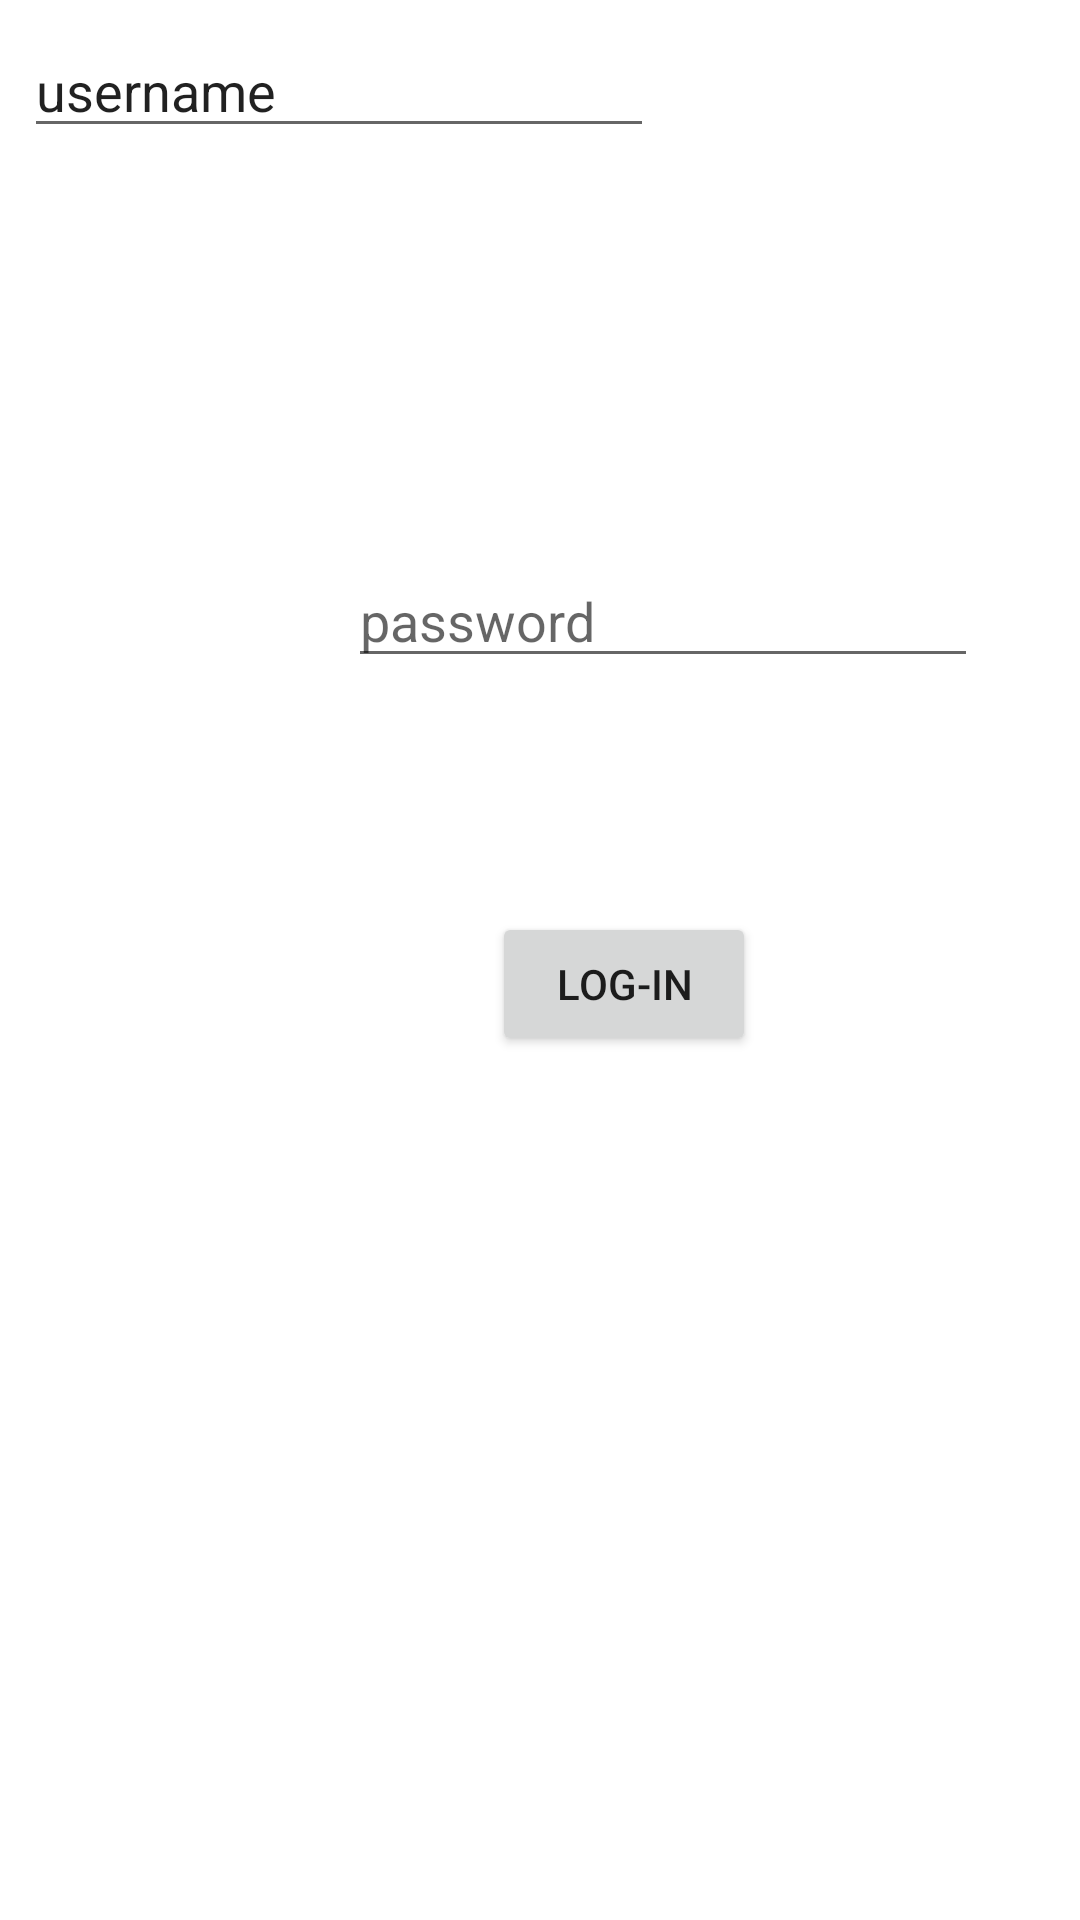

Write the Android layout XML for this screen, with the resource values it uses.
<!-- AndroidManifest.xml: application theme Theme.WK01HW02SOLO -->
<!-- res/layout/activity_main.xml -->
<?xml version="1.0" encoding="utf-8"?>
<androidx.constraintlayout.widget.ConstraintLayout xmlns:android="http://schemas.android.com/apk/res/android"
    xmlns:app="http://schemas.android.com/apk/res-auto"
    xmlns:tools="http://schemas.android.com/tools"
    android:layout_width="match_parent"
    android:layout_height="match_parent"
    android:padding = "8dp"
    tools:context=".MainActivity">

    <Button
        android:id="@+id/login"
        android:layout_width="wrap_content"
        android:layout_height="wrap_content"
        android:layout_marginStart="156dp"
        android:layout_marginLeft="156dp"
        android:layout_marginBottom="280dp"
        android:text="log-in"
        app:layout_constraintBottom_toBottomOf="parent"
        app:layout_constraintStart_toStartOf="parent" />

    <EditText
        android:id="@+id/username"
        android:layout_width="wrap_content"
        android:layout_height="wrap_content"
        android:ems="10"
        android:inputType="textPersonName"
        android:text="username"
        tools:layout_editor_absoluteX="95dp"
        tools:layout_editor_absoluteY="174dp" />

    <EditText
        android:id="@+id/Password"
        android:layout_width="wrap_content"
        android:layout_height="wrap_content"
        android:layout_marginStart="108dp"
        android:layout_marginLeft="108dp"
        android:layout_marginBottom="78dp"
        android:ems="10"
        android:hint="password"
        android:inputType="textPassword"
        app:layout_constraintBottom_toTopOf="@+id/login"
        app:layout_constraintStart_toStartOf="parent" />

    <TextView
        android:id="@+id/login_info"
        android:layout_width="wrap_content"
        android:layout_height="wrap_content"
        android:layout_marginStart="180dp"
        android:layout_marginLeft="180dp"
        android:layout_marginBottom="61dp"
        android:text="TextView"
        app:layout_constraintBottom_toTopOf="@+id/username"
        app:layout_constraintStart_toStartOf="parent" />
</androidx.constraintlayout.widget.ConstraintLayout>
<!-- resources referenced by this layout -->
<resources>
  <style name="Theme.WK01HW02SOLO" parent="Theme.MaterialComponents.DayNight.DarkActionBar">
          
          <item name="colorPrimary">@color/purple_500</item>
          <item name="colorPrimaryVariant">@color/purple_700</item>
          <item name="colorOnPrimary">@color/white</item>
          
          <item name="colorSecondary">@color/teal_200</item>
          <item name="colorSecondaryVariant">@color/teal_700</item>
          <item name="colorOnSecondary">@color/black</item>
          
          <item name="android:statusBarColor" tools:targetApi="l">?attr/colorPrimaryVariant</item>
          
      </style>
  <!-- not gathered from this repository: default colours our renderer supplied (Android Studio template values) -->
  <color name="purple_500">#FF6200EE</color>
  <color name="purple_700">#FF3700B3</color>
  <color name="teal_200">#FF03DAC5</color>
  <color name="teal_700">#FF018786</color>
  <color name="black">#FF000000</color>
  <color name="white">#FFFFFFFF</color>
</resources>
